Dataset: dataset (GitHub, JohnJCaicedo/Fotos). Classes: buenas, defectuosas.

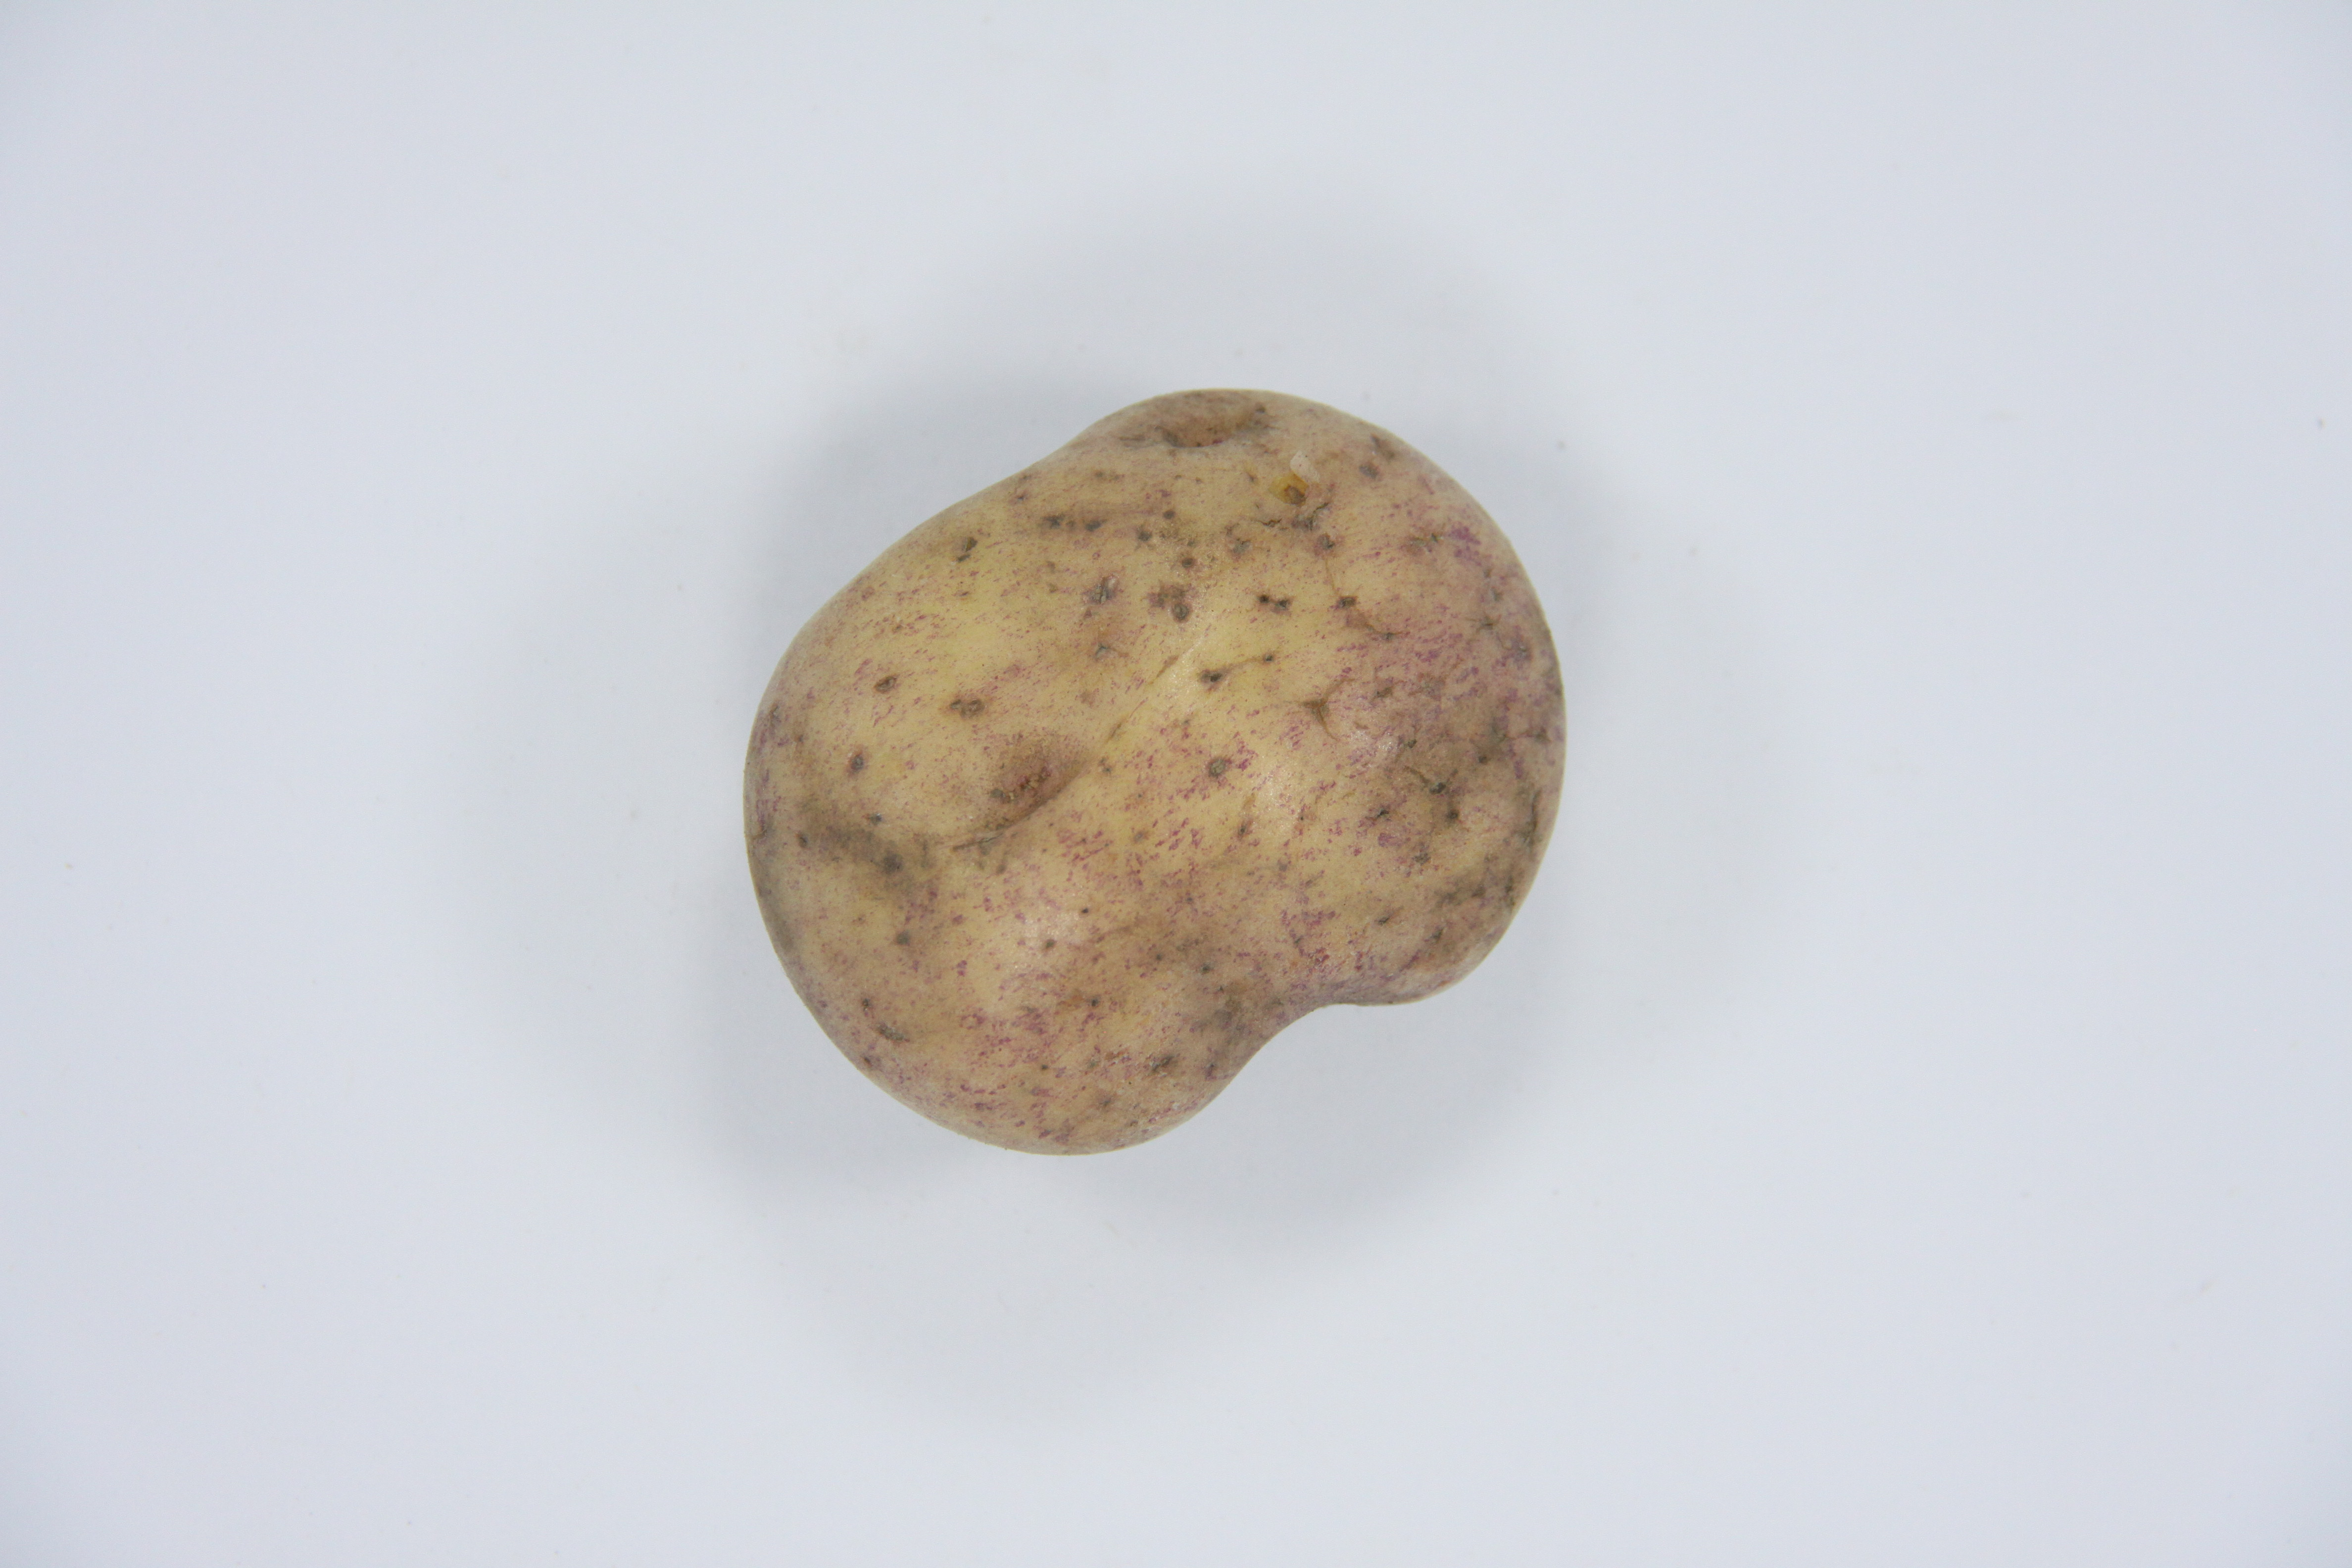
Label: buenas

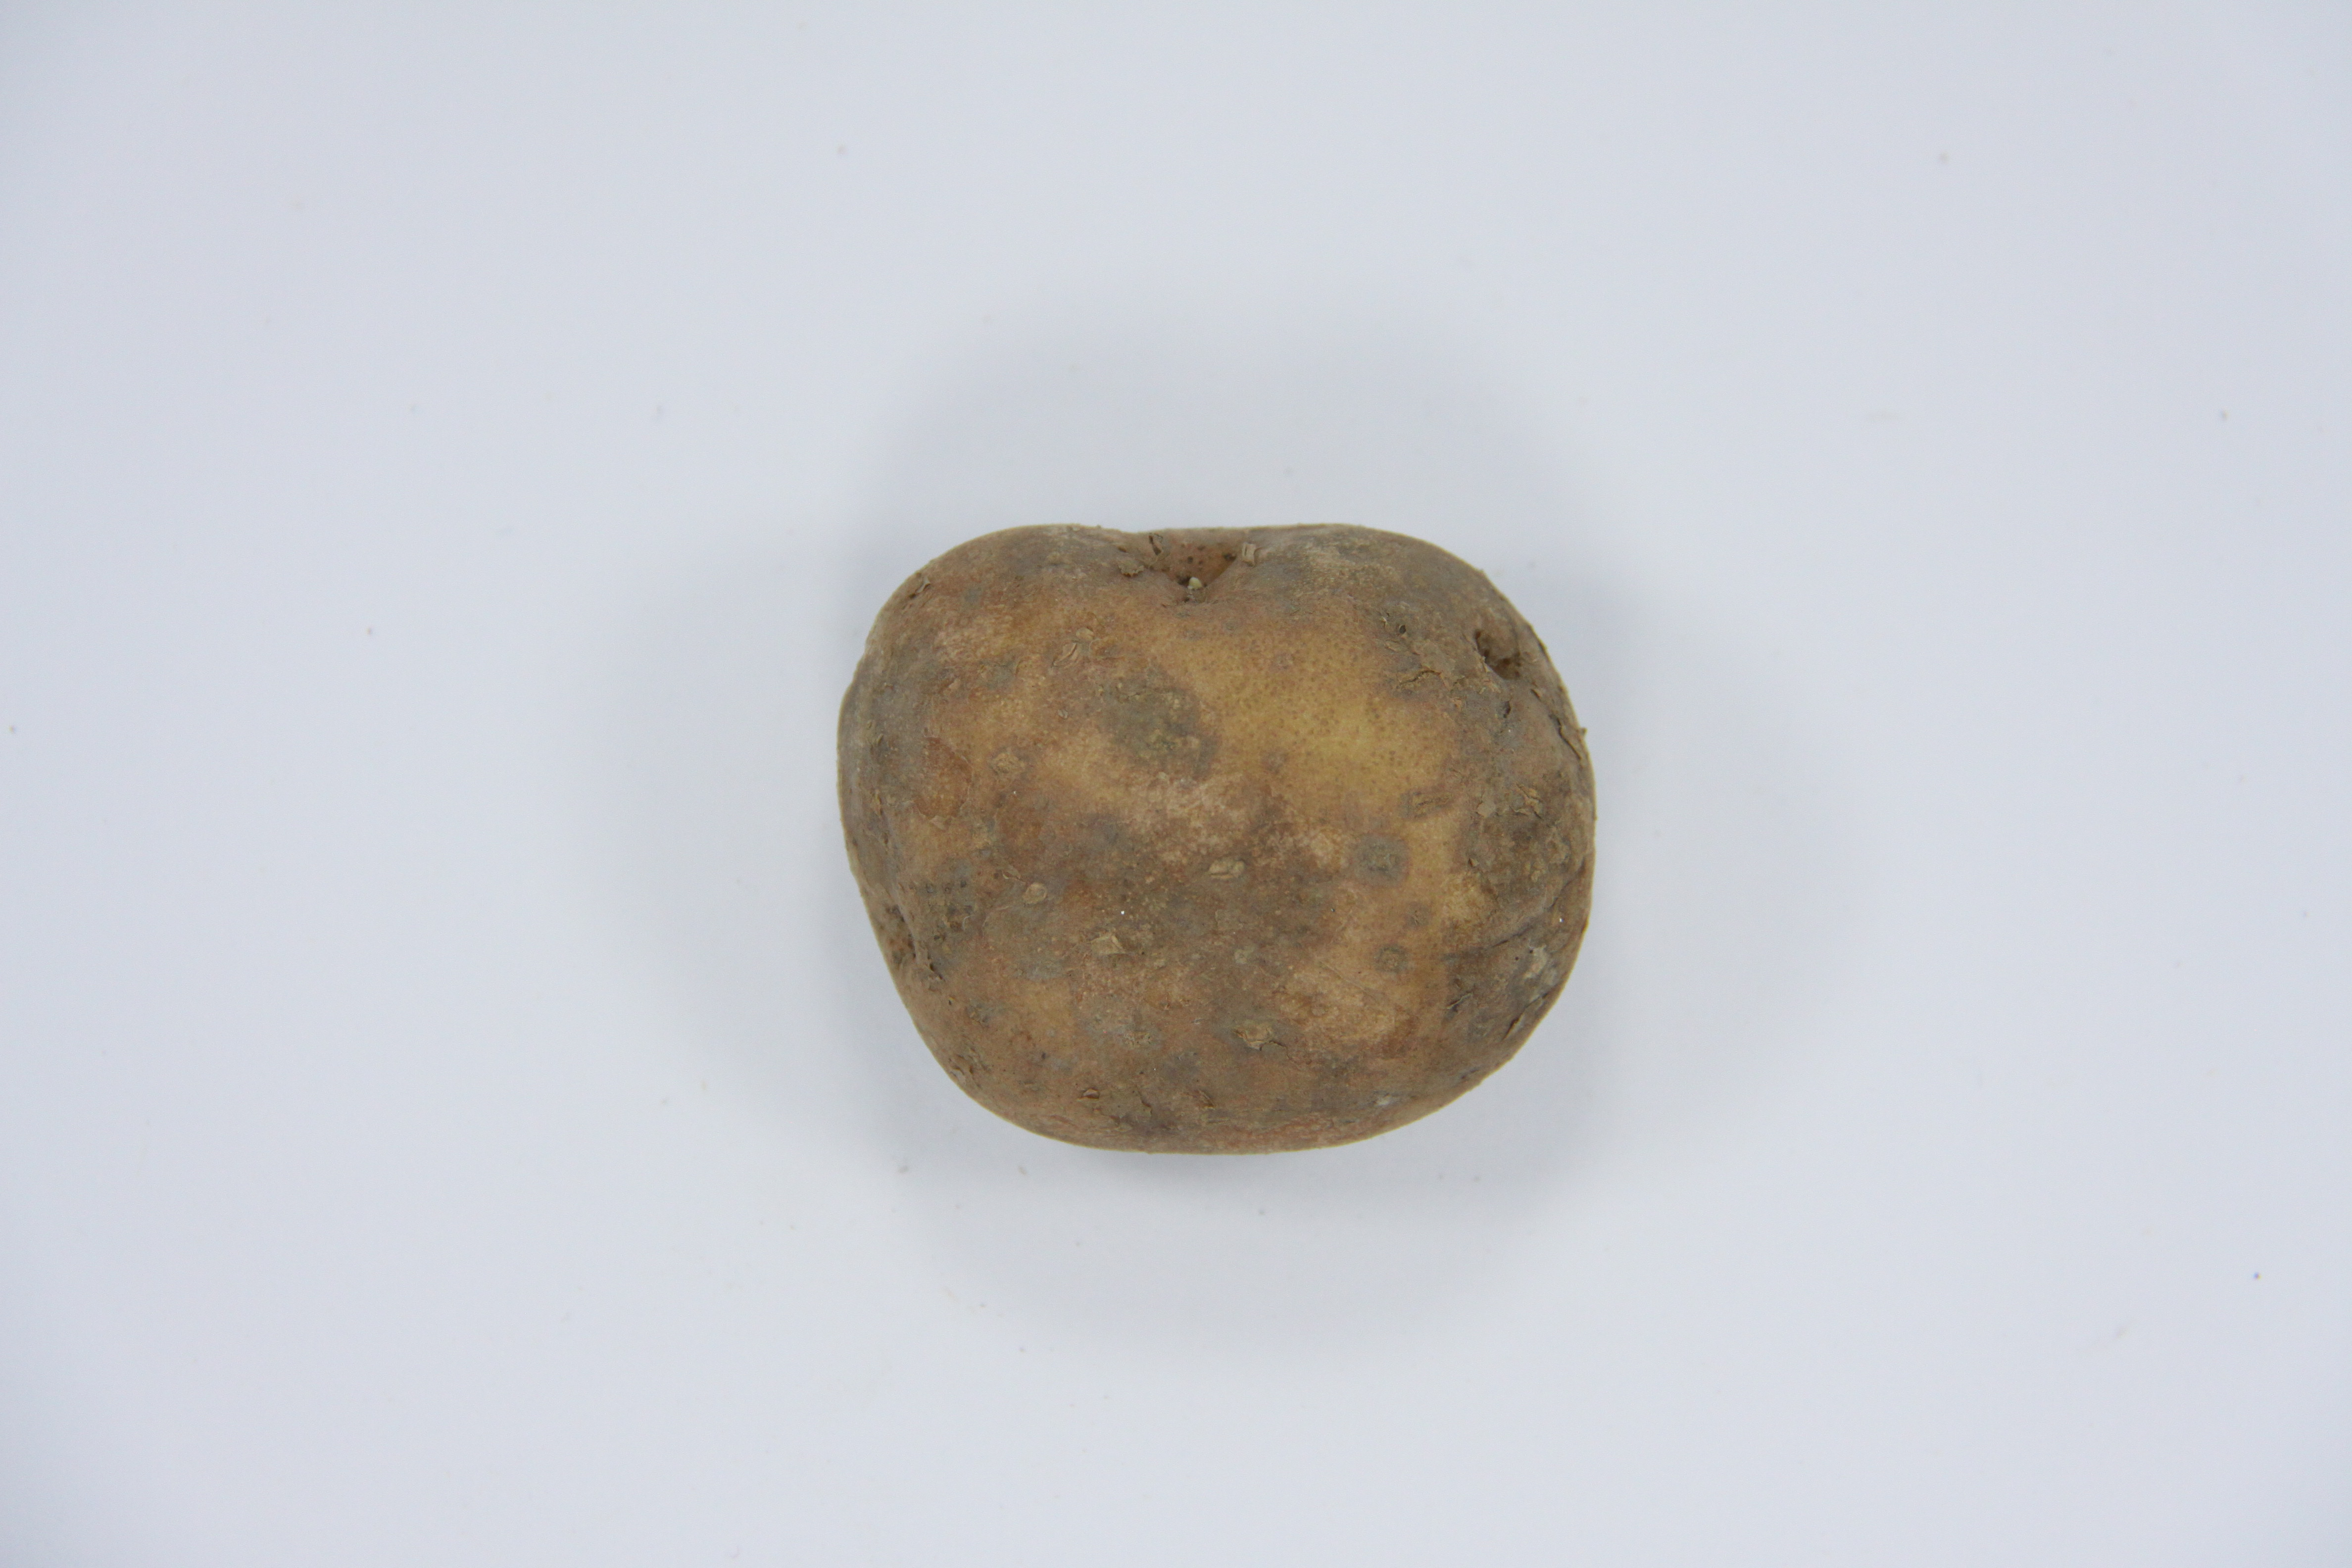
Label: defectuosas

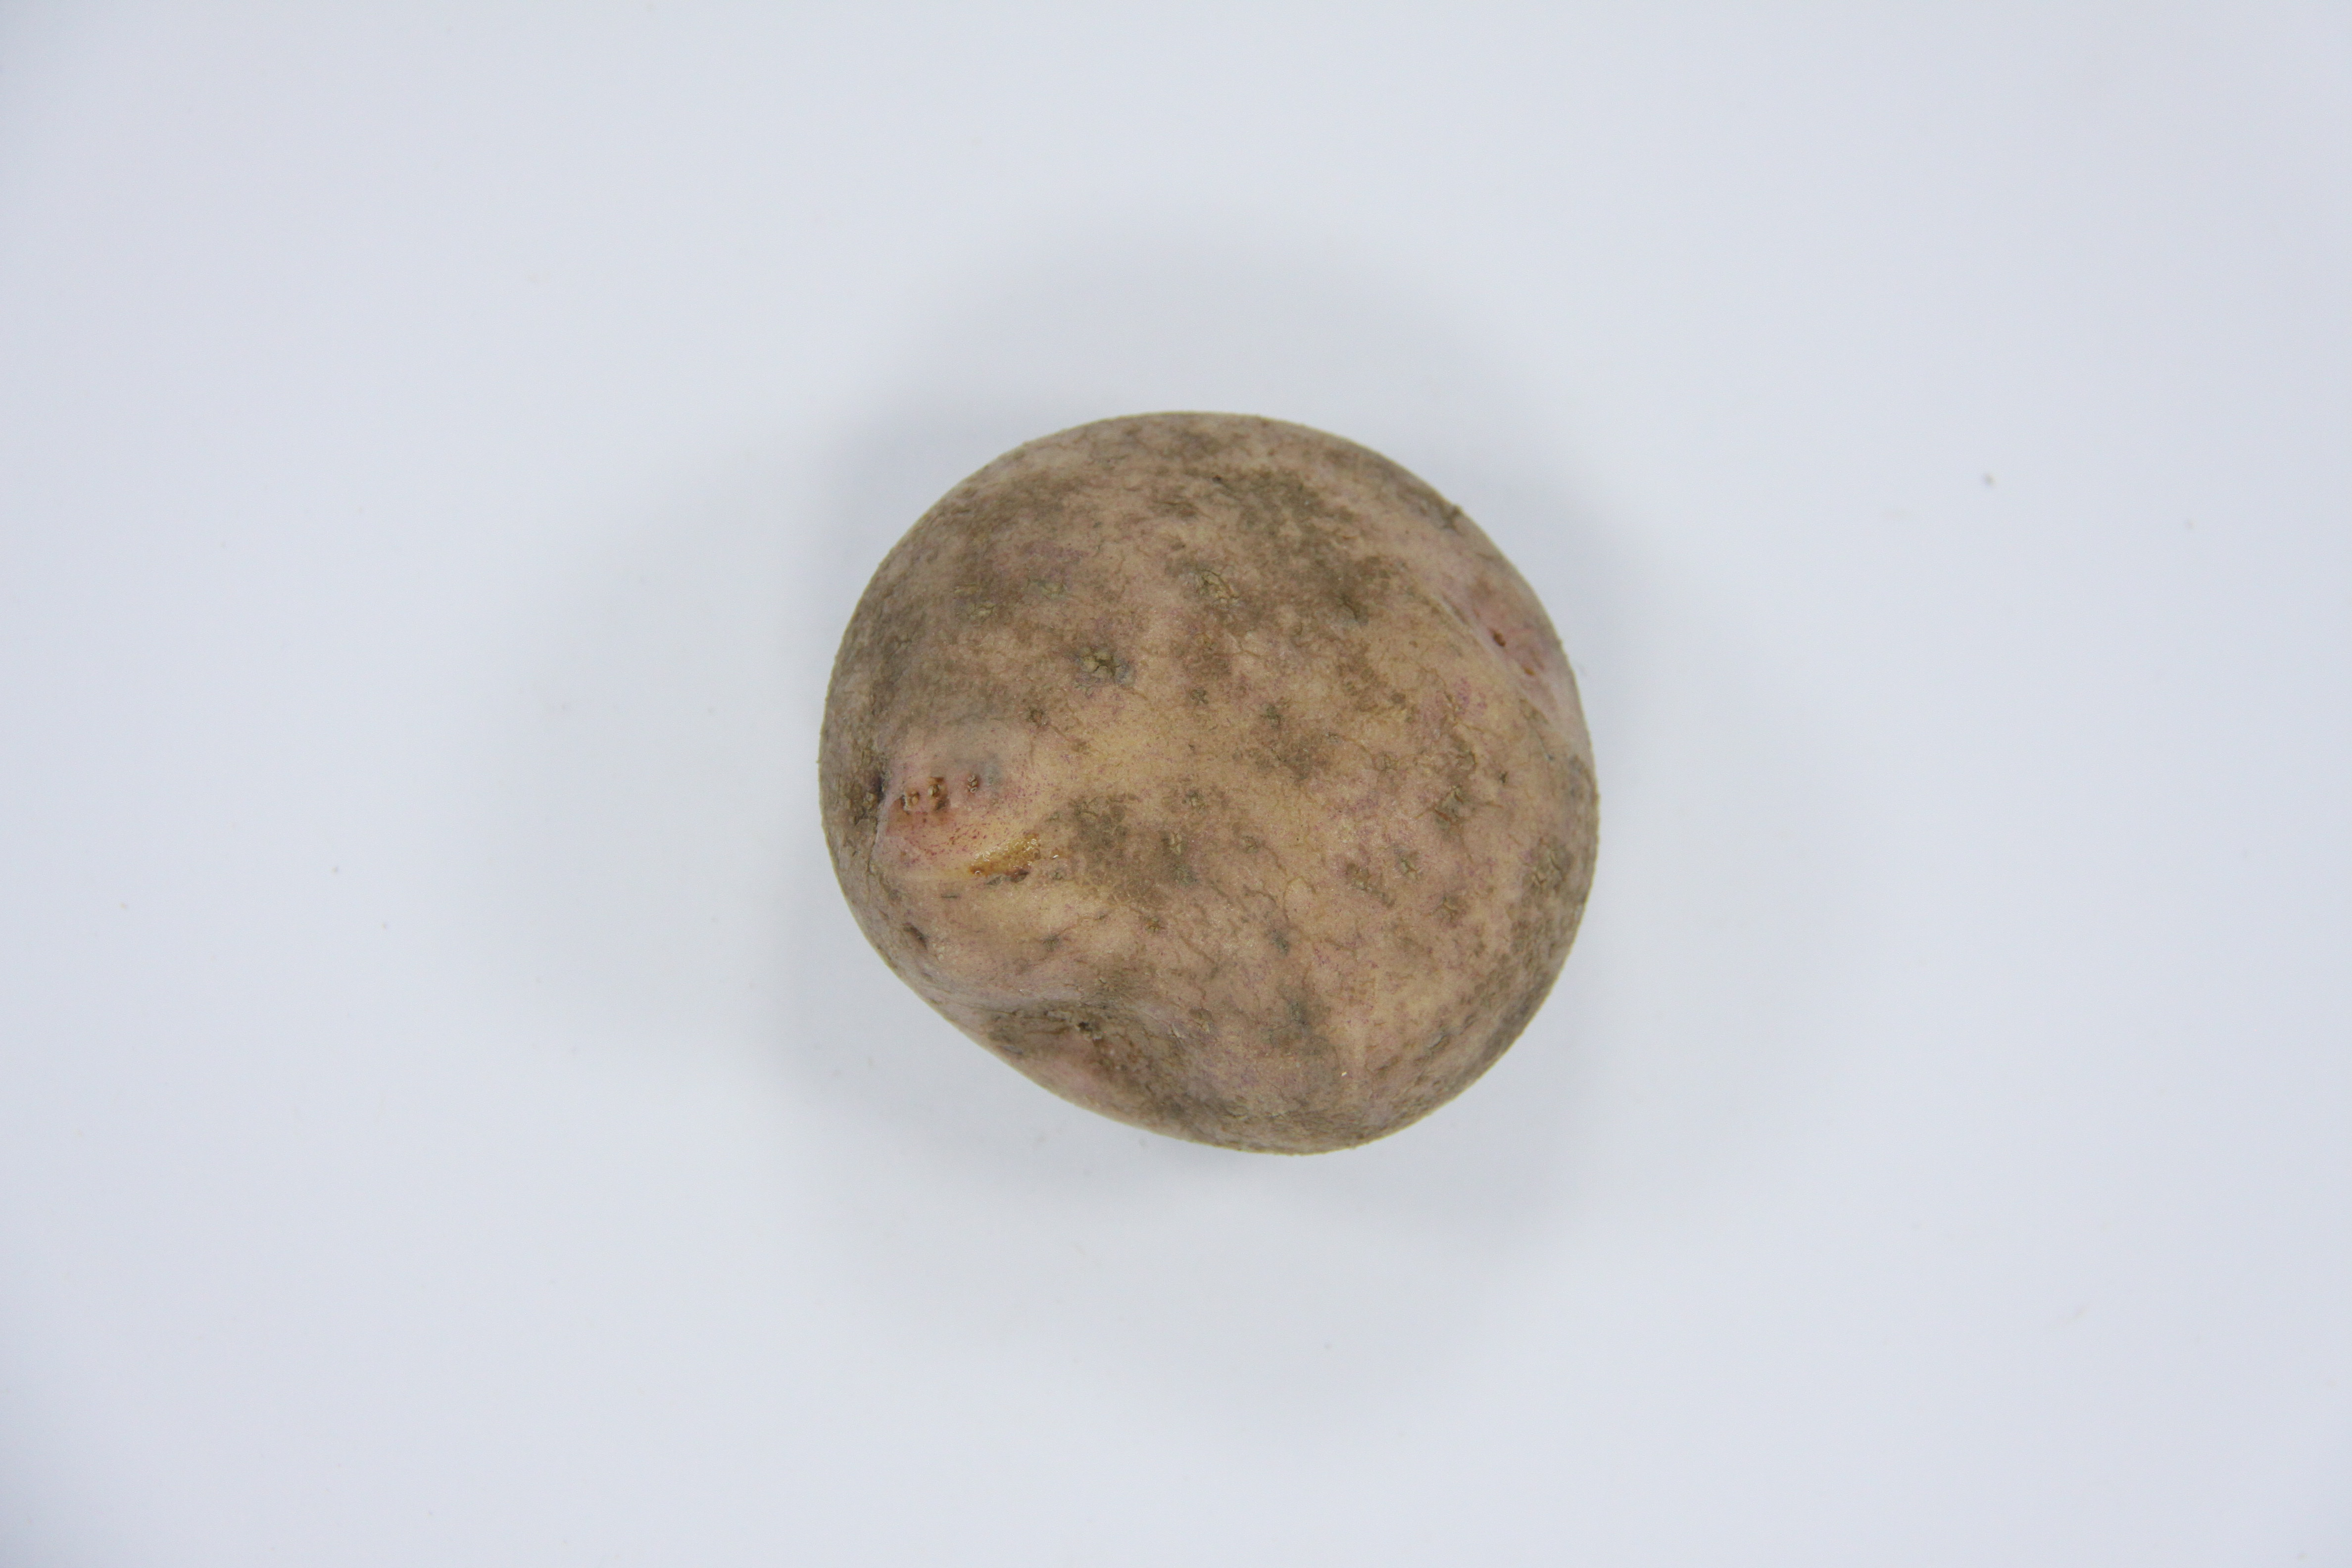
Label: buenas

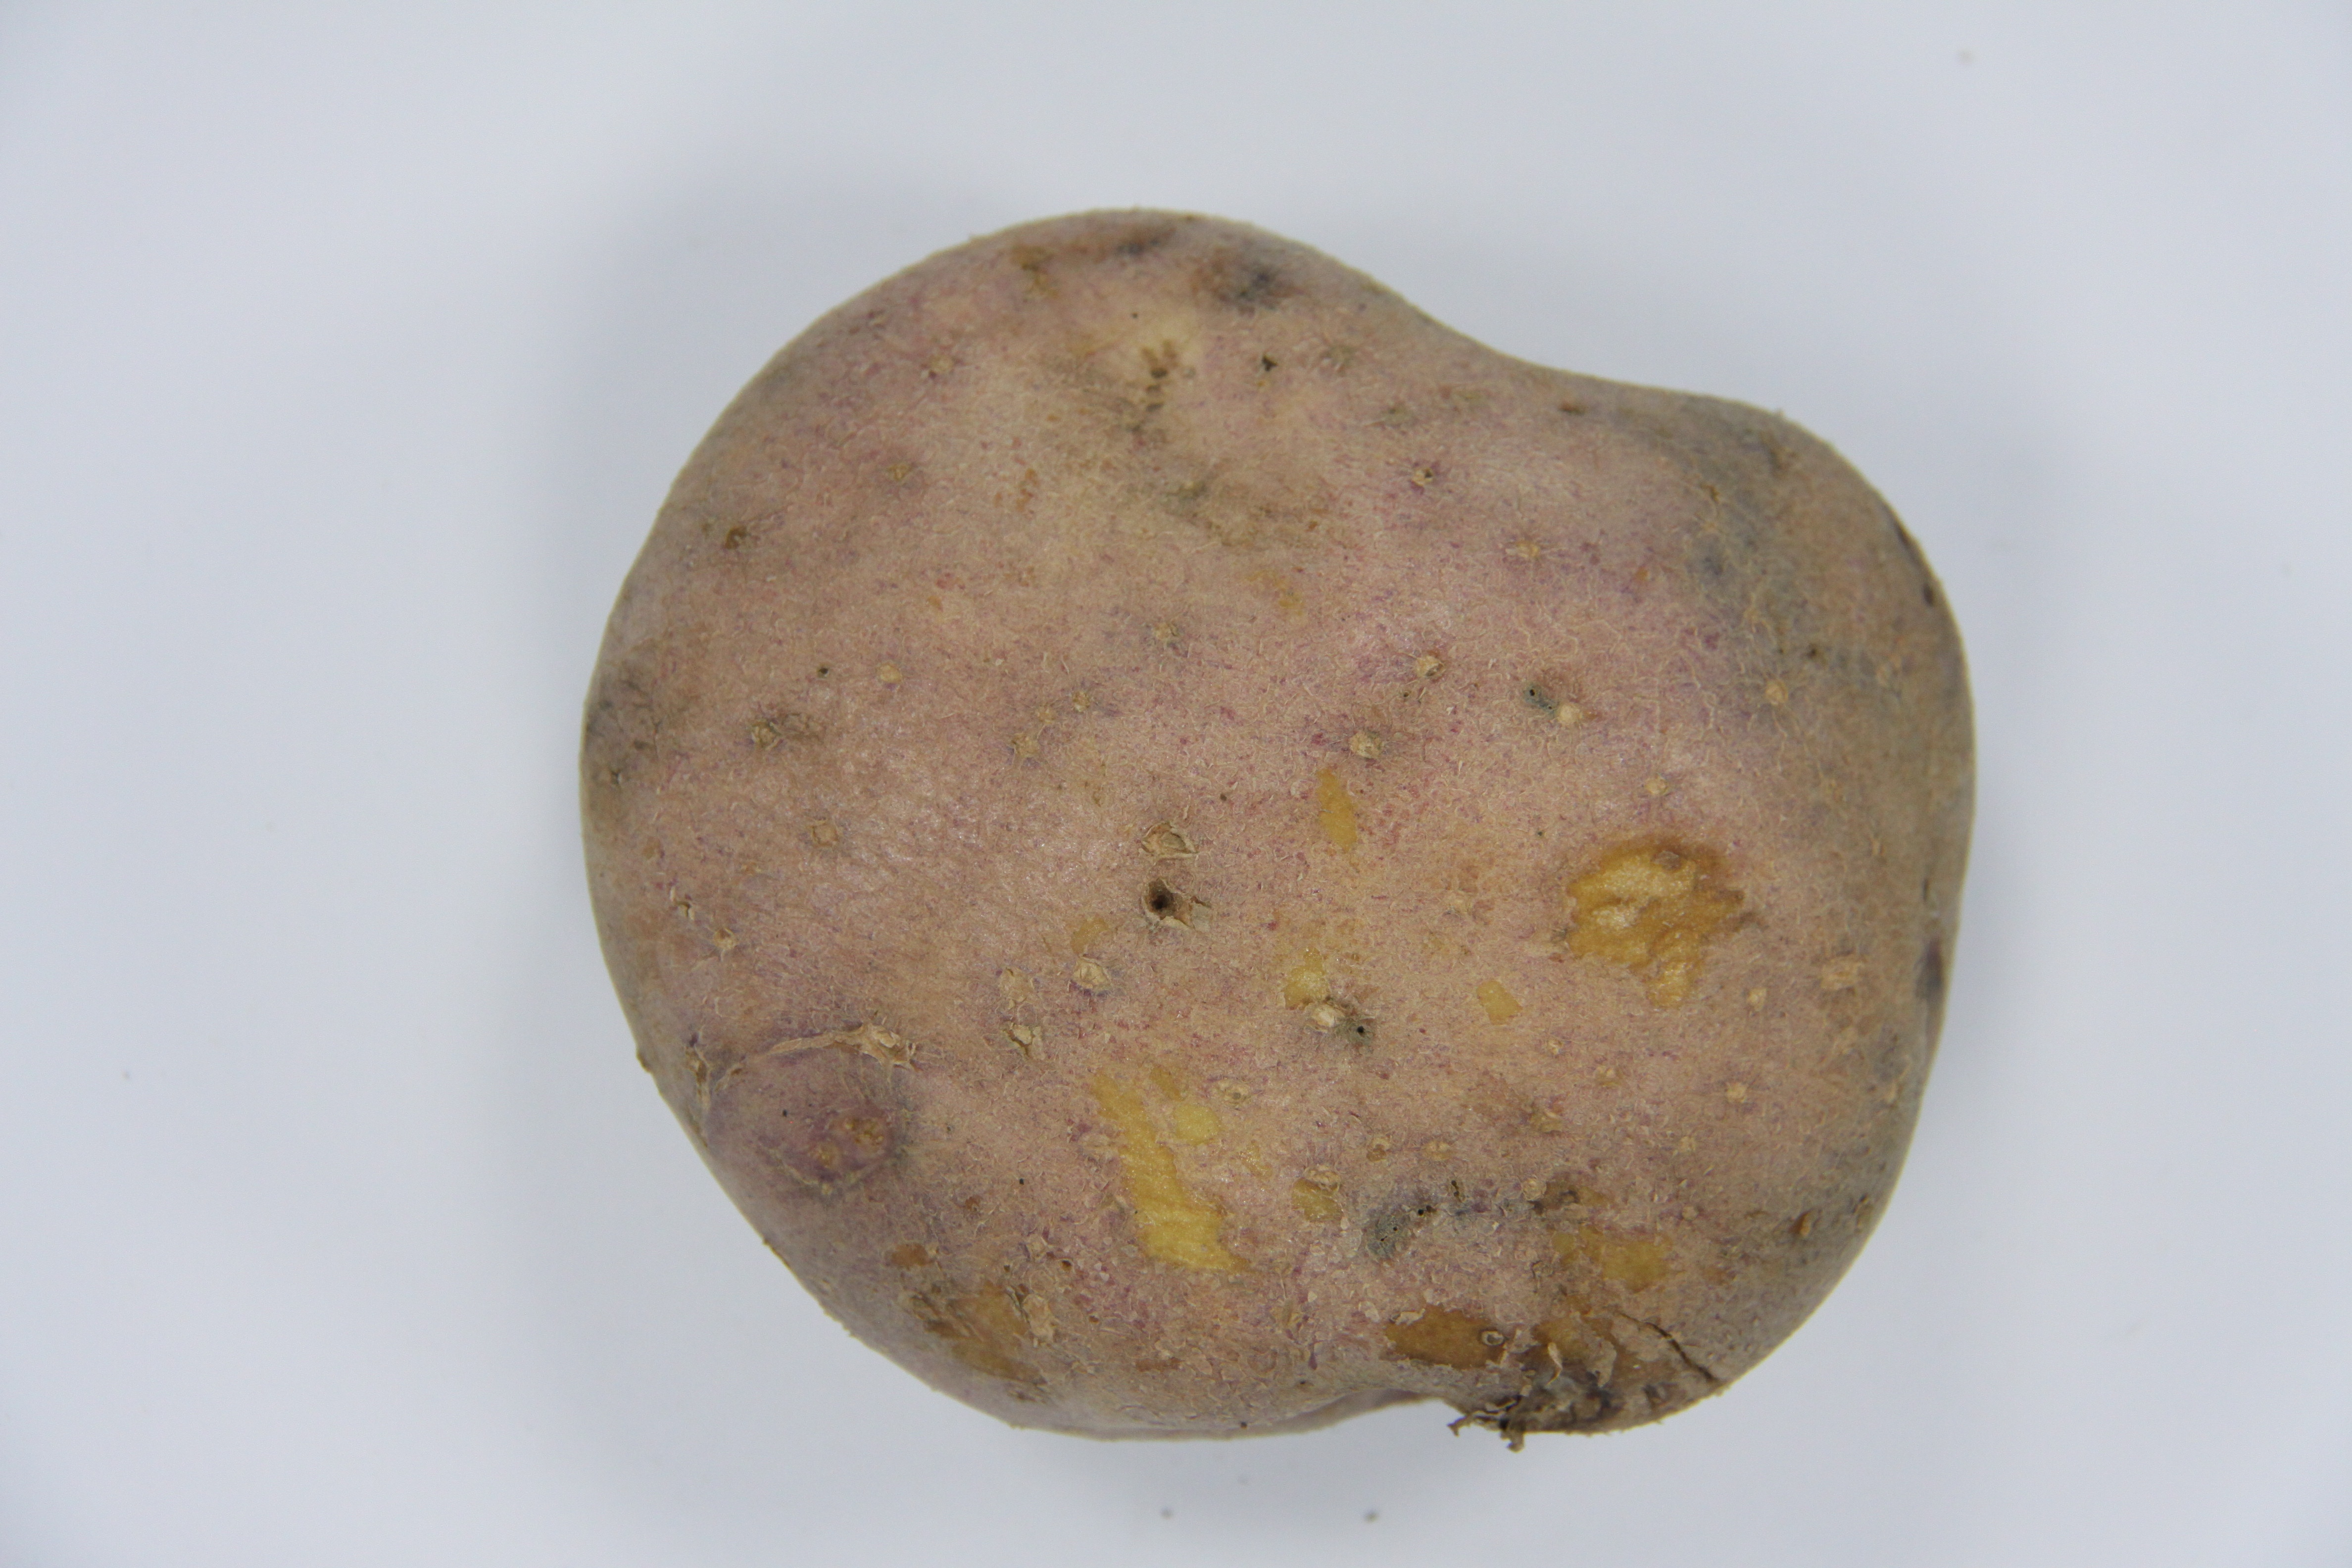
Label: defectuosas

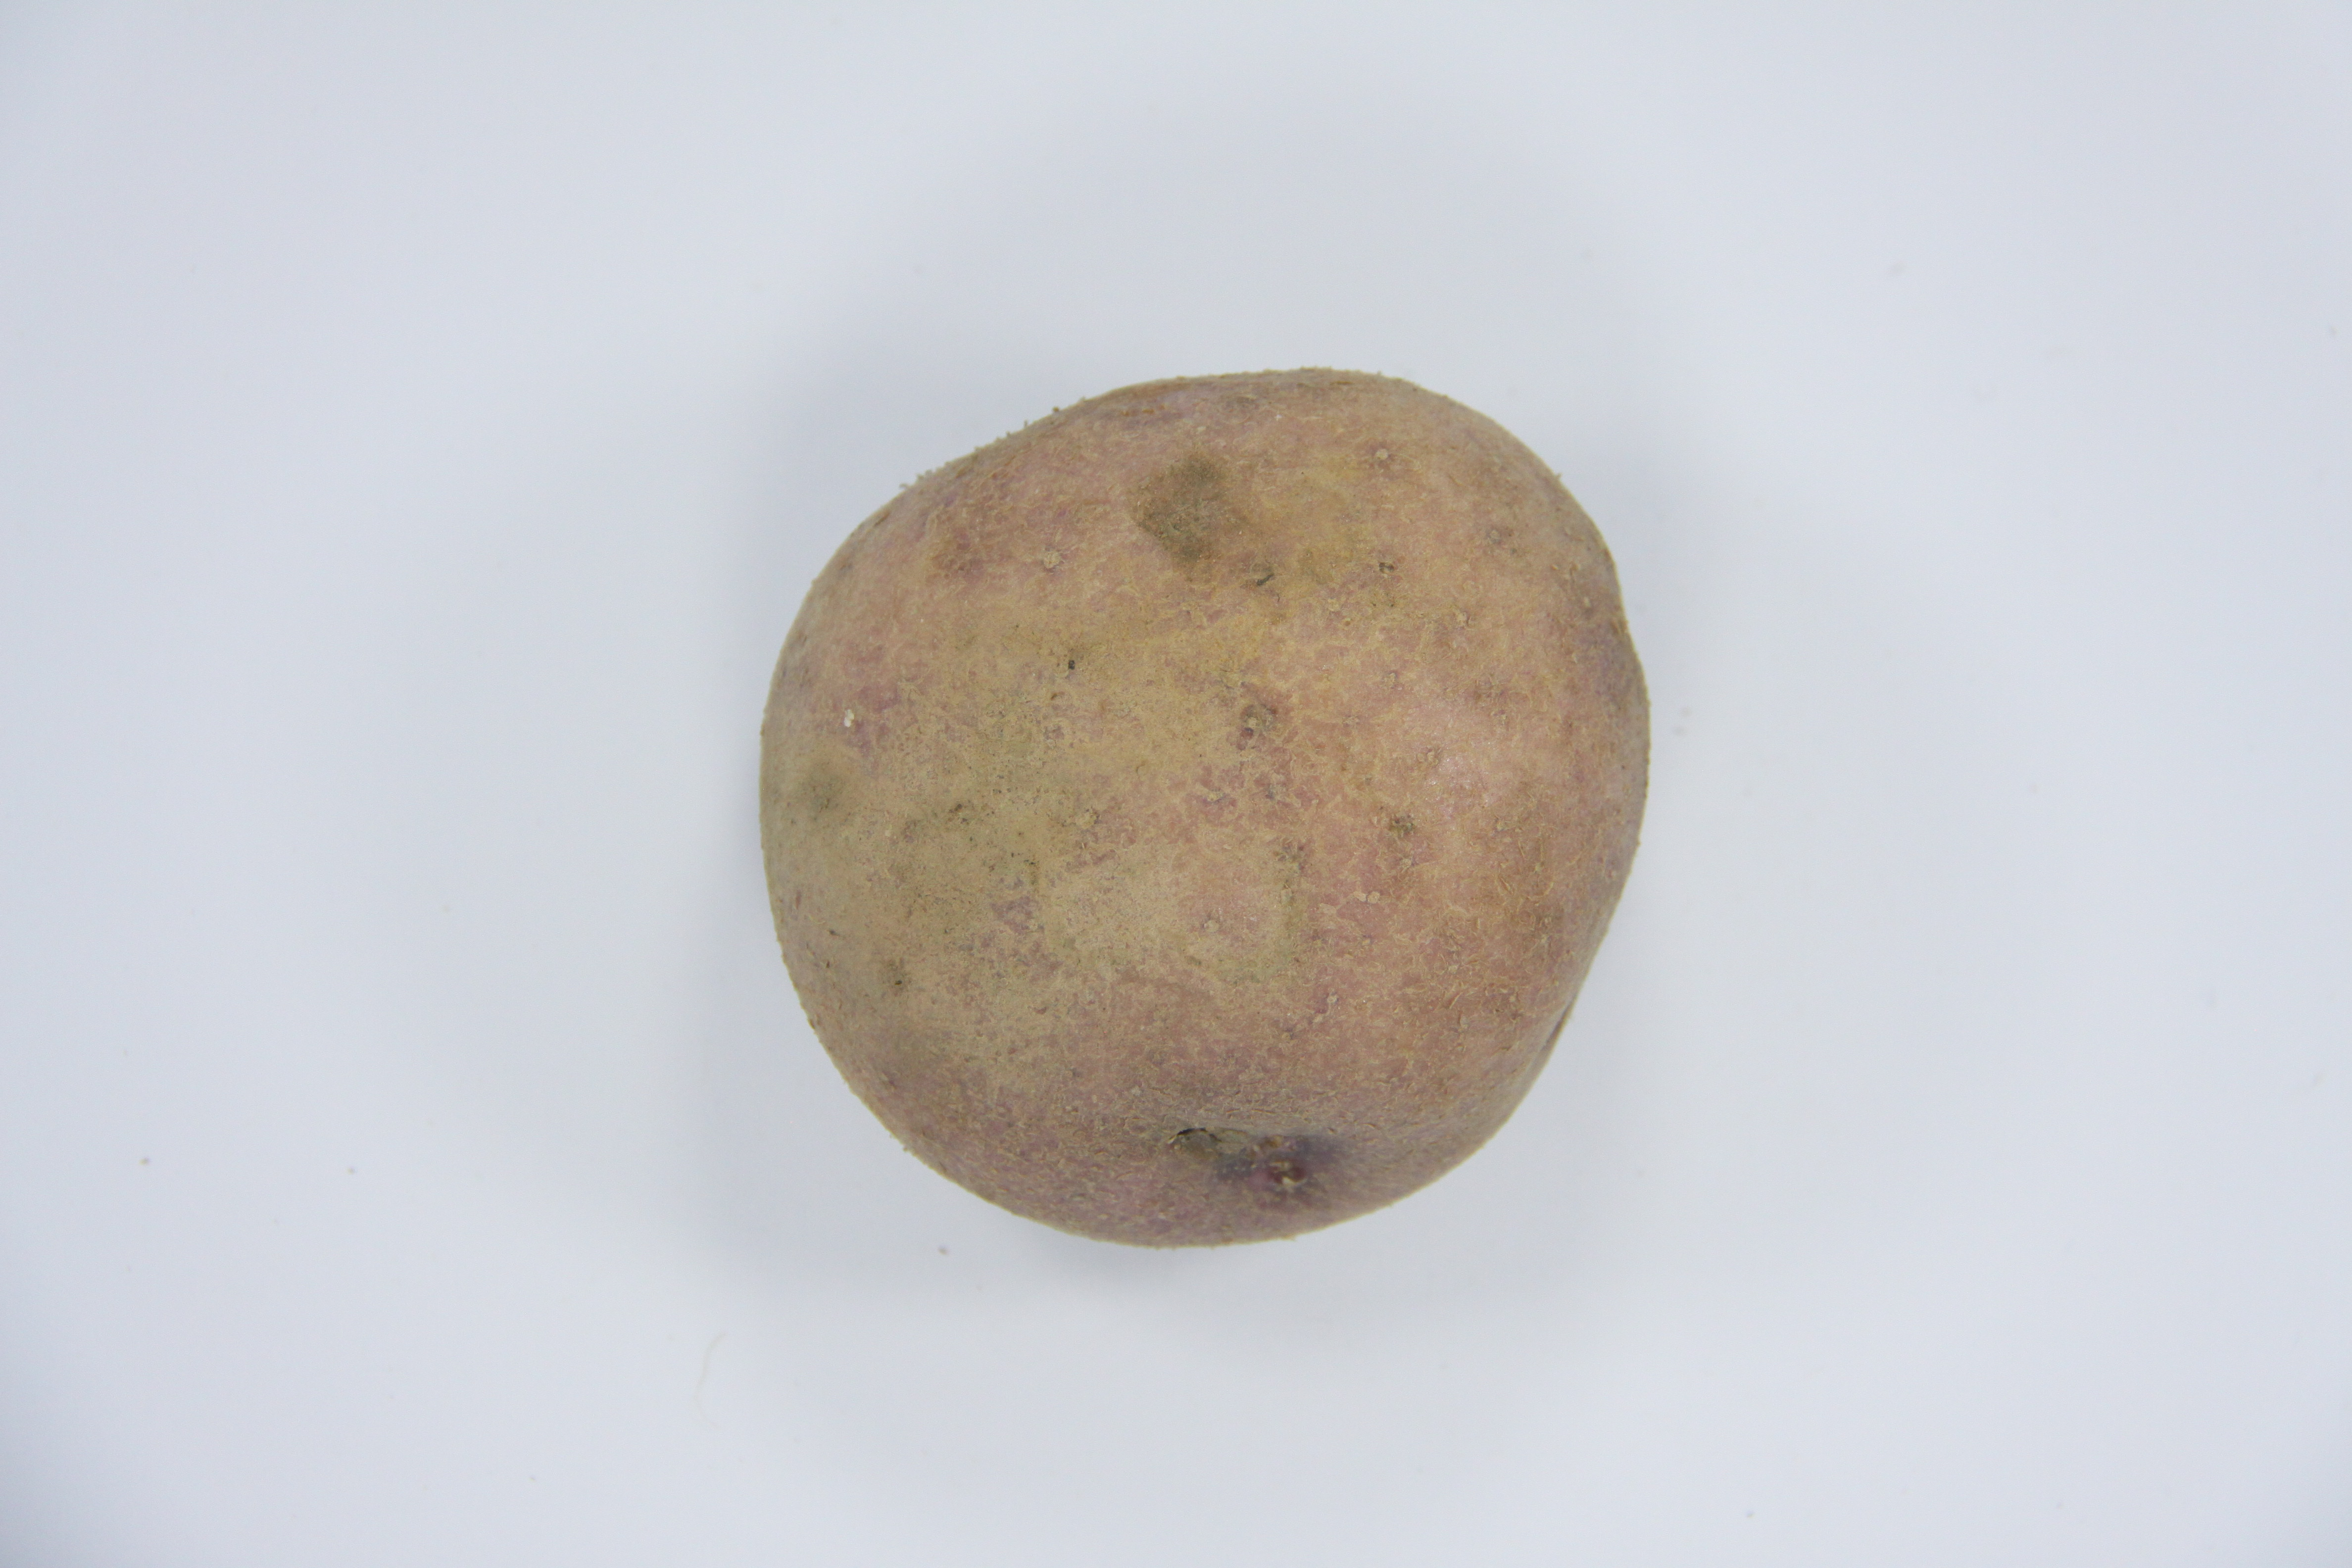
Label: buenas

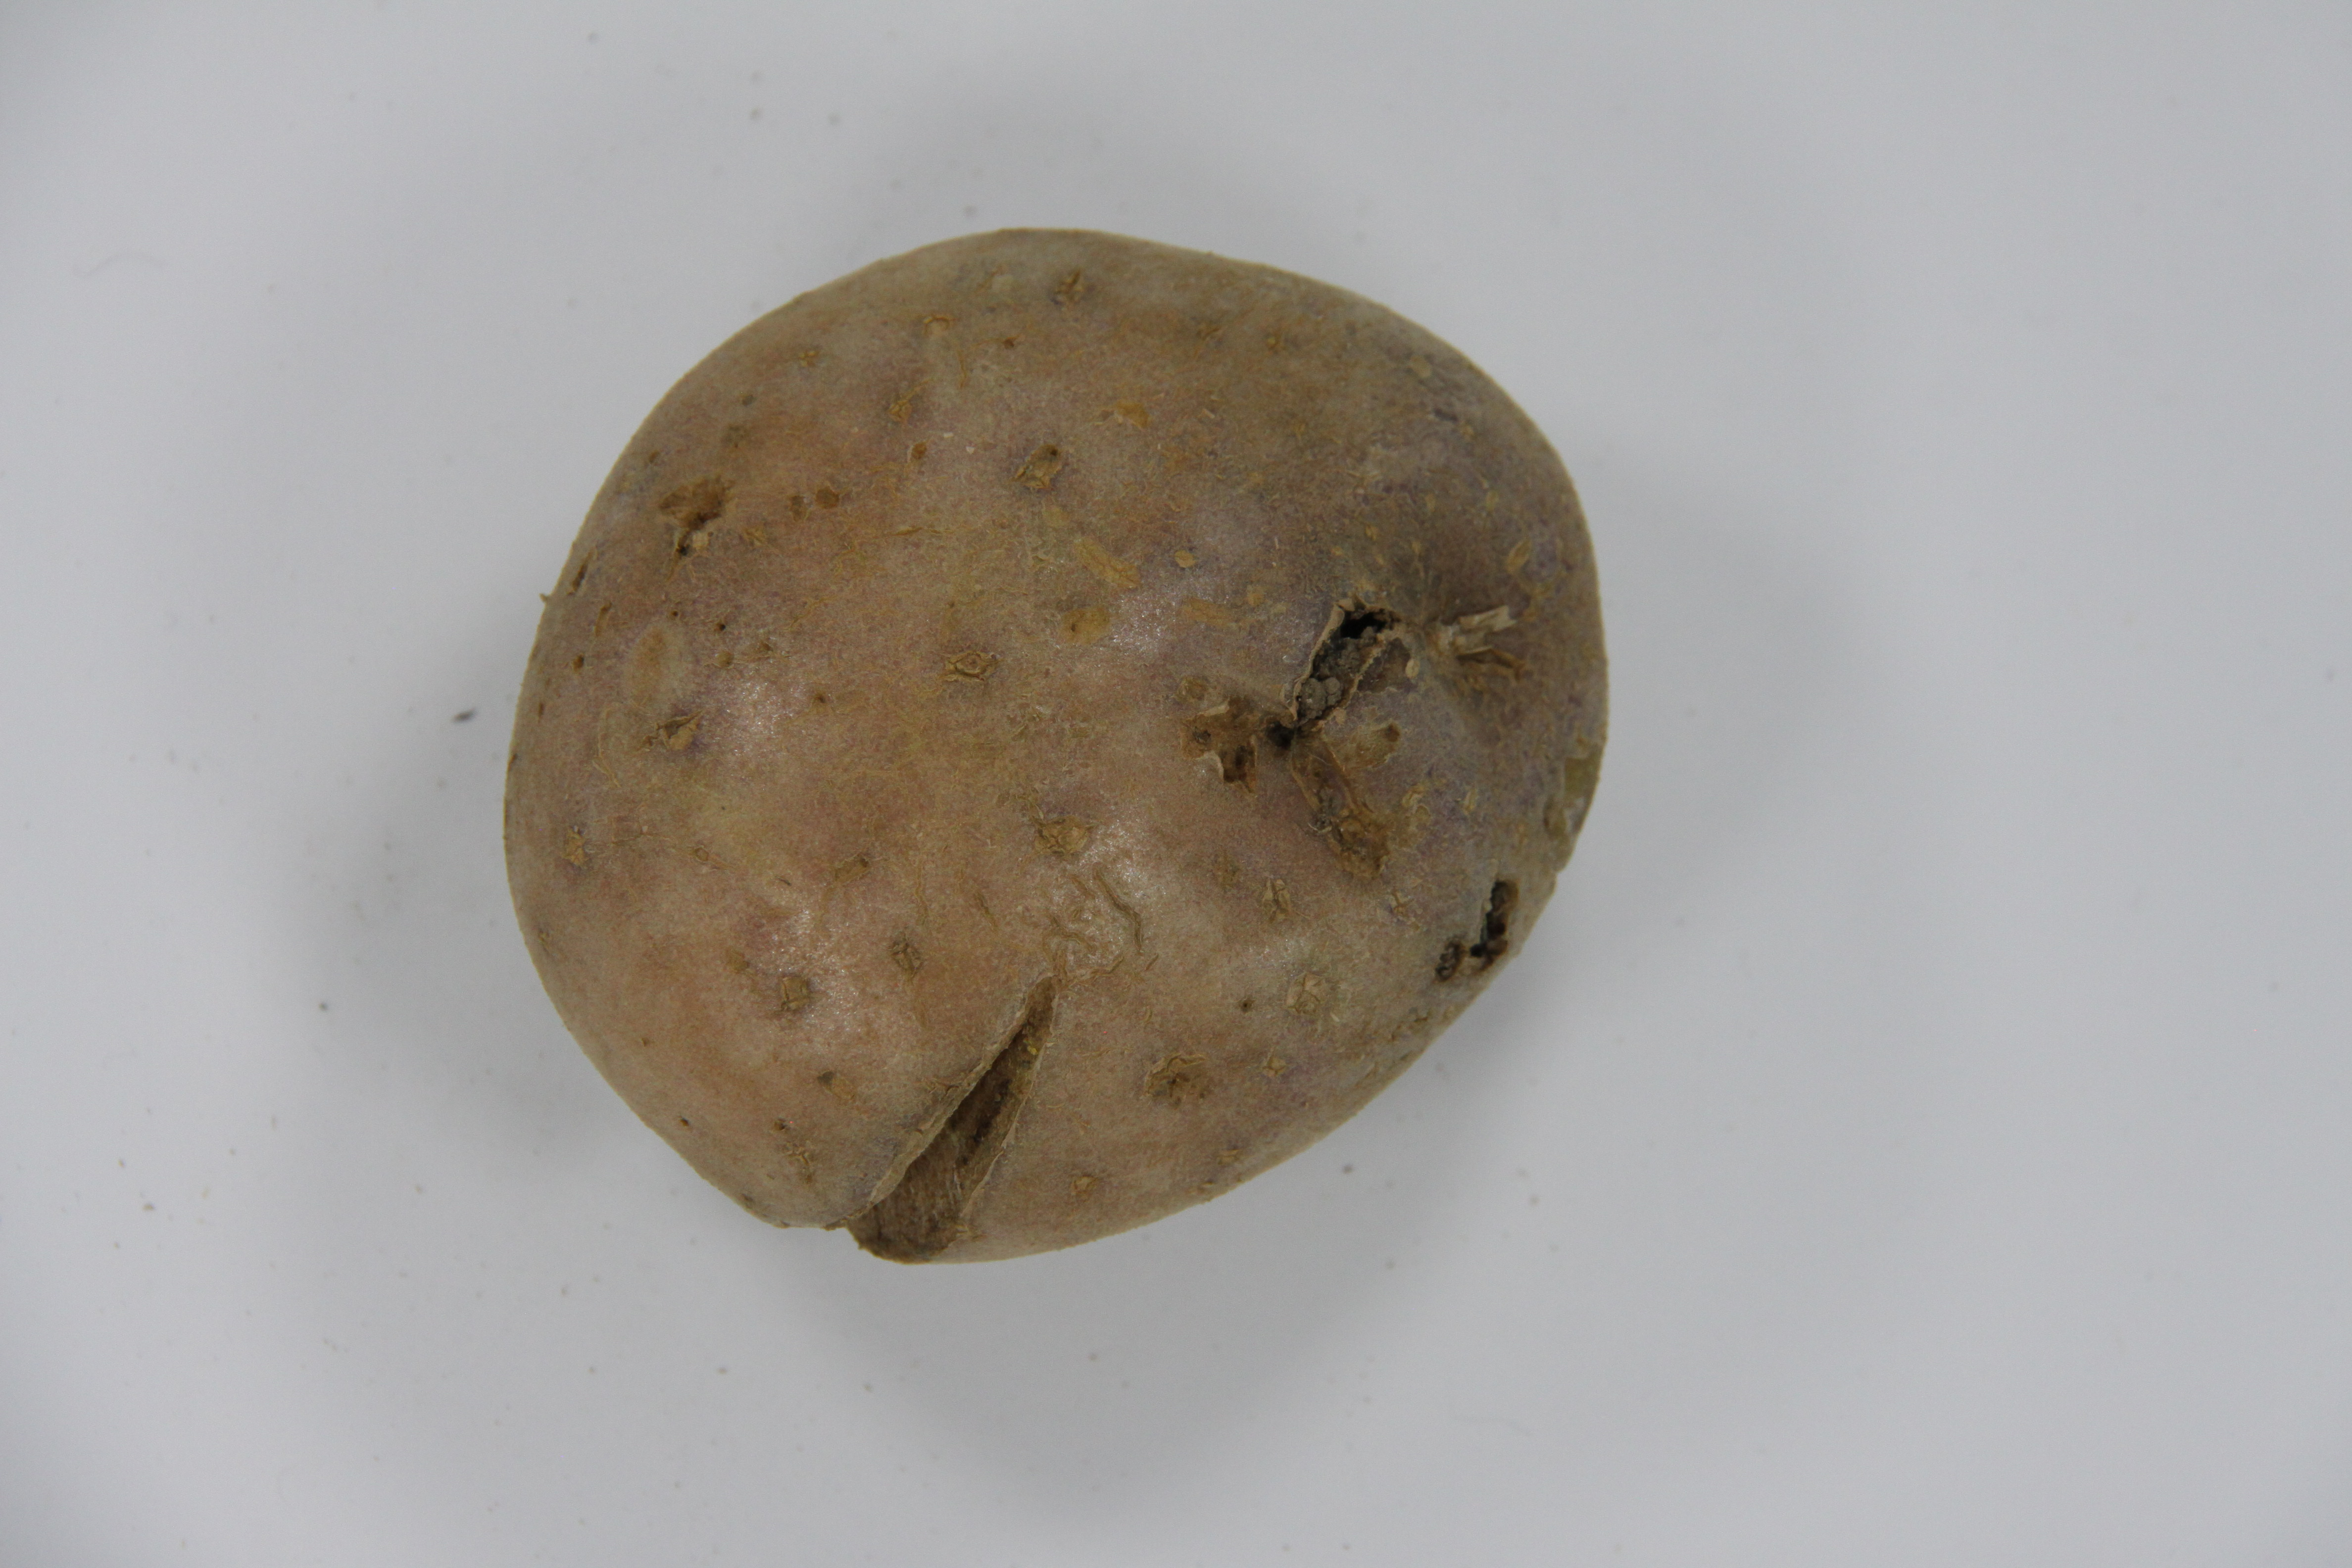
Label: defectuosas
